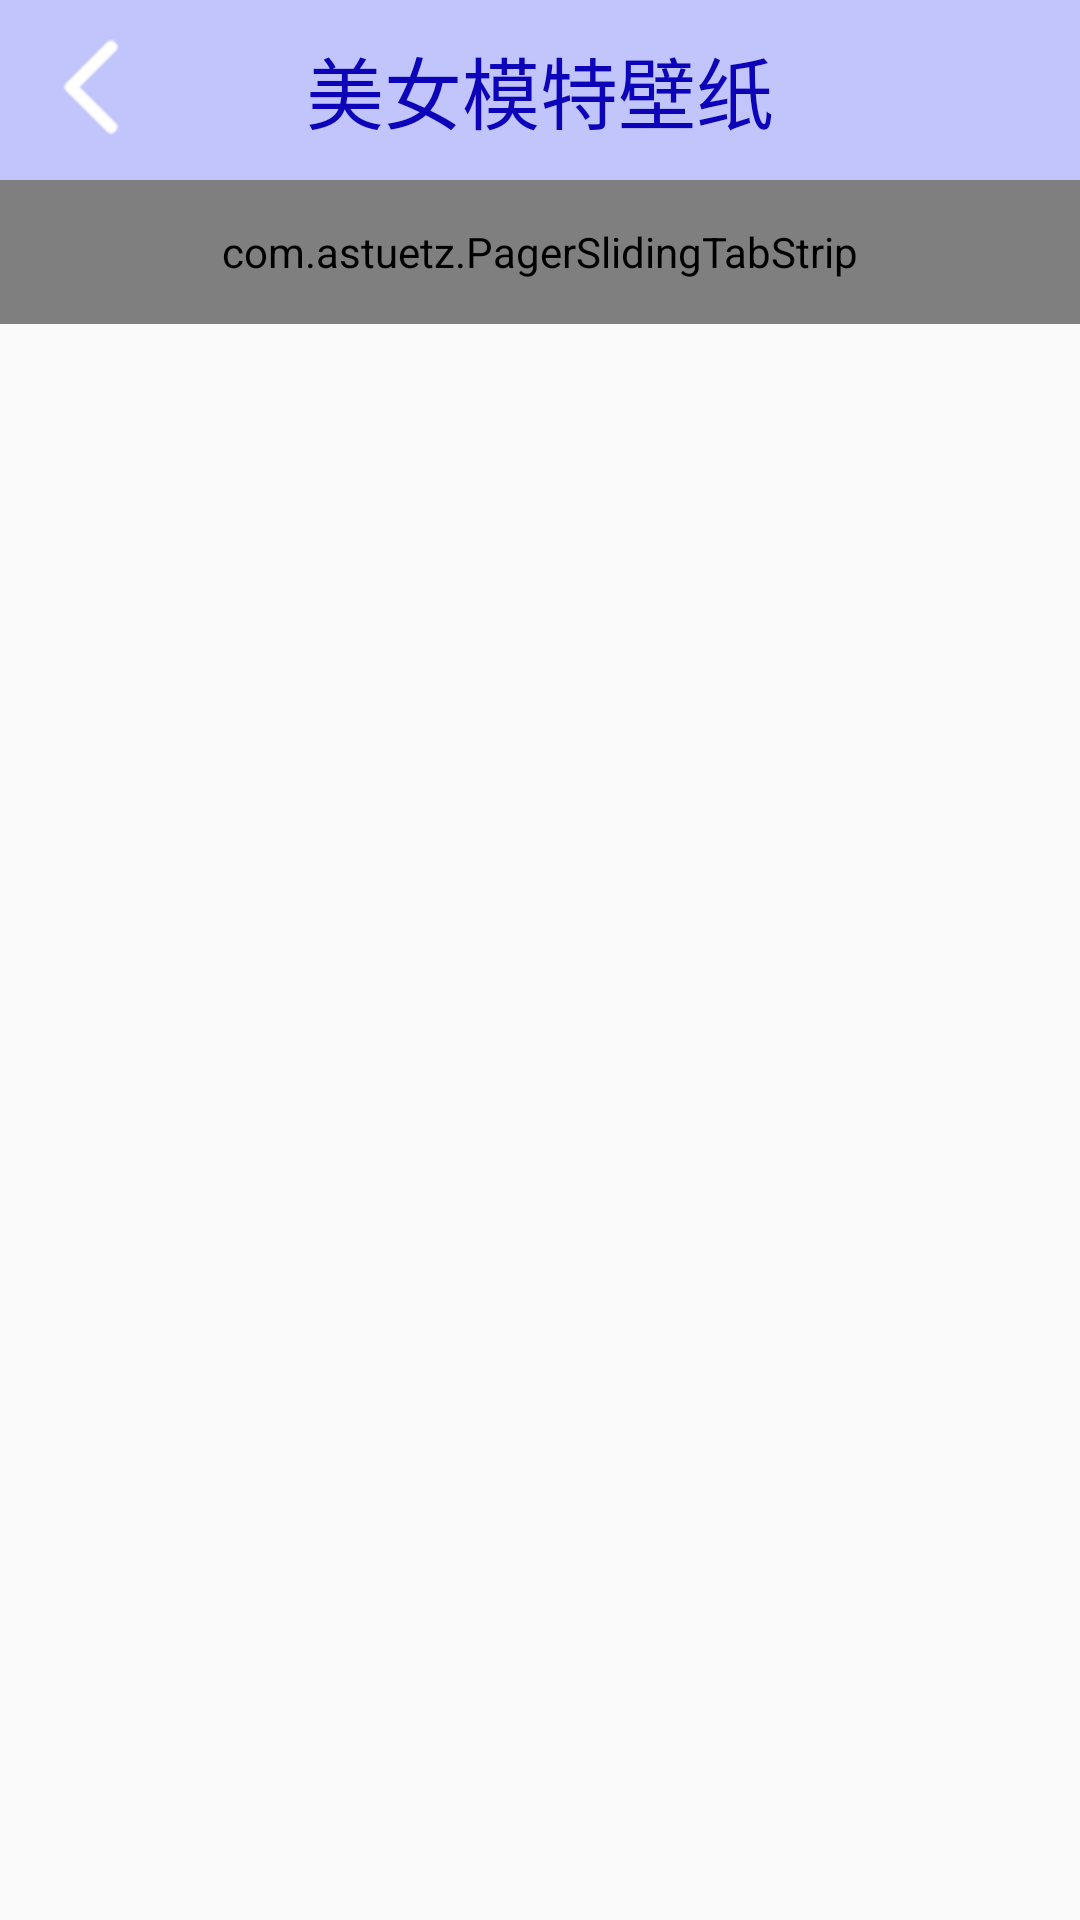

Android layout source for this screen:
<!-- AndroidManifest.xml: application theme AppTheme -->
<!-- res/layout/activity_modelpic.xml -->
<?xml version="1.0" encoding="utf-8"?>
<LinearLayout xmlns:android="http://schemas.android.com/apk/res/android"
    android:layout_width="match_parent"
    android:layout_height="match_parent"
    xmlns:app="http://schemas.android.com/apk/res-auto"
    android:orientation="vertical">

    <RelativeLayout
        android:layout_width="match_parent"
        android:layout_height="60dp"
        android:background="#C1C5FB"
        >
        <TextView
            android:layout_width="wrap_content"
            android:layout_height="wrap_content"
            android:text="美女模特壁纸"
            android:textSize="26sp"
            android:textColor="#0D04B9"
            android:layout_centerInParent="true"/>

        <ImageView
            android:layout_width="wrap_content"
            android:layout_height="wrap_content"
            android:id="@+id/imageView_model_back"
            android:src="@mipmap/return_white"
            android:layout_alignParentTop="true"
            android:layout_alignParentStart="true" />
    </RelativeLayout>

    <com.astuetz.PagerSlidingTabStrip
        android:id="@+id/mpa_tbs"
        android:layout_width="match_parent"
        android:layout_height="48dp"
        app:pstsShouldExpand="true"
        app:pstsUnderlineHeight="2dp"
        app:pstsIndicatorHeight="2dp"
        app:pstsIndicatorColor="@android:color/holo_blue_light"
        app:pstsDividerColor="@android:color/transparent"
        app:pstsTabBackground="@drawable/background_tab"
        android:background="@android:color/white"/>

    <android.support.v4.view.ViewPager
                android:id="@+id/vp_model"
                android:layout_width="match_parent"
                android:layout_height="wrap_content"
                android:layout_below="@id/mpa_tbs"/>


</LinearLayout>
<!-- resources referenced by this layout -->
<resources>
  <!-- mipmap return_white: png bitmap (mipmap-hdpi, 1501 bytes) -->
  <style name="AppTheme" parent="Theme.AppCompat.Light.NoActionBar">
          
          <item name="colorPrimary">@color/colorPrimary</item>
          <item name="colorPrimaryDark">@color/colorPrimaryDark</item>
          <item name="colorAccent">@color/colorAccent</item>
      </style>
  <color name="colorPrimary">#3F51B5</color>
  <color name="colorPrimaryDark">#303F9F</color>
  <color name="colorAccent">#FF4081</color>
</resources>
